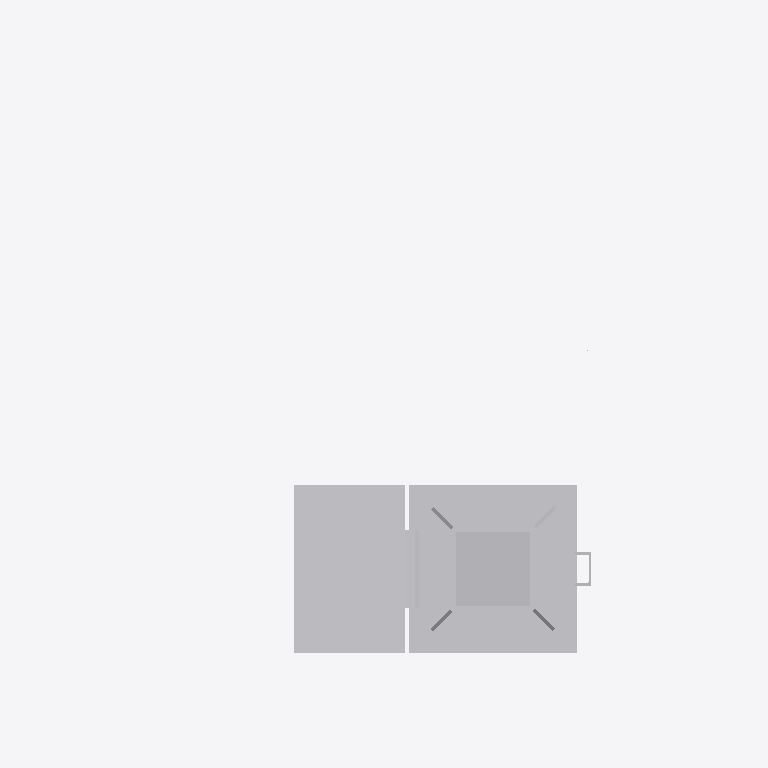
Plan cut of the same IFC building model at storey 'Ebene 1' (level 0.00 m, cut at 1.40 m), seen from above with north up, elements coloured by IFC class: 1 other element (light grey). Cut surfaces are drawn darker.
Extent 2.1 m × 1.6 m × 7.1 m (x, y, z). Storeys (1): Ebene 1 at 0.00 m. Elements (1): 1 IfcBuildingElementProxy.

HEADER;
FILE_DESCRIPTION(('ViewDefinition [CoordinationView_V2.0]'),'2;1');
FILE_NAME('','2022-09-20T14:14:36',(''),(''),'The EXPRESS Data Manager Version 5.02.0100.07 : ','20211019_1515(x64) - Exporter 20.2.60.15 - Defau','');
FILE_SCHEMA(('IFC2X3'));
ENDSEC;
DATA;
#104=IFCPROJECT('3IDNjRg1H90wHxDwoDB9r3',#41,'',$,$,'','',(#96),#91);
#26395=IFCSITE('3IDNjRg1H90wHxDwoDB9r1',#41,'Default',$,$,#26392,$,$,.ELEMENT.,(42,24,53,508911),(-71,-15,-29,-58837),0.0,$,$);
#114=IFCBUILDING('3IDNjRg1H90wHxDwoDB9r2',#41,'',$,$,#32,$,'',.ELEMENT.,$,$,$);
#123=IFCBUILDINGSTOREY('3IDNjRg1H90wHxDwnoqsGy',#41,'Ebene 1',$,'Ebene:Ebene 1',#121,$,'Ebene 1',.ELEMENT.,0.0);
#26358=IFCBUILDINGELEMENTPROXY('1BeM0V8Xf9hAMAXbIgfvYm',#41,'S 8000.5.7-9_M4100-A1000-2Zu-HS-R_LOD200-300:S 8000.5.7-9_M4100-A1000-2Zu-HS-R_LOD200-300:3346',$,'S 8000.5.7-9_M4100-A1000-2Zu-HS-R_LOD200-300:S 8000.5.7-9_M4100-A1000-2Zu-HS-R_LOD200-300',#26356,#26351,'3346',$);
ENDSEC;
